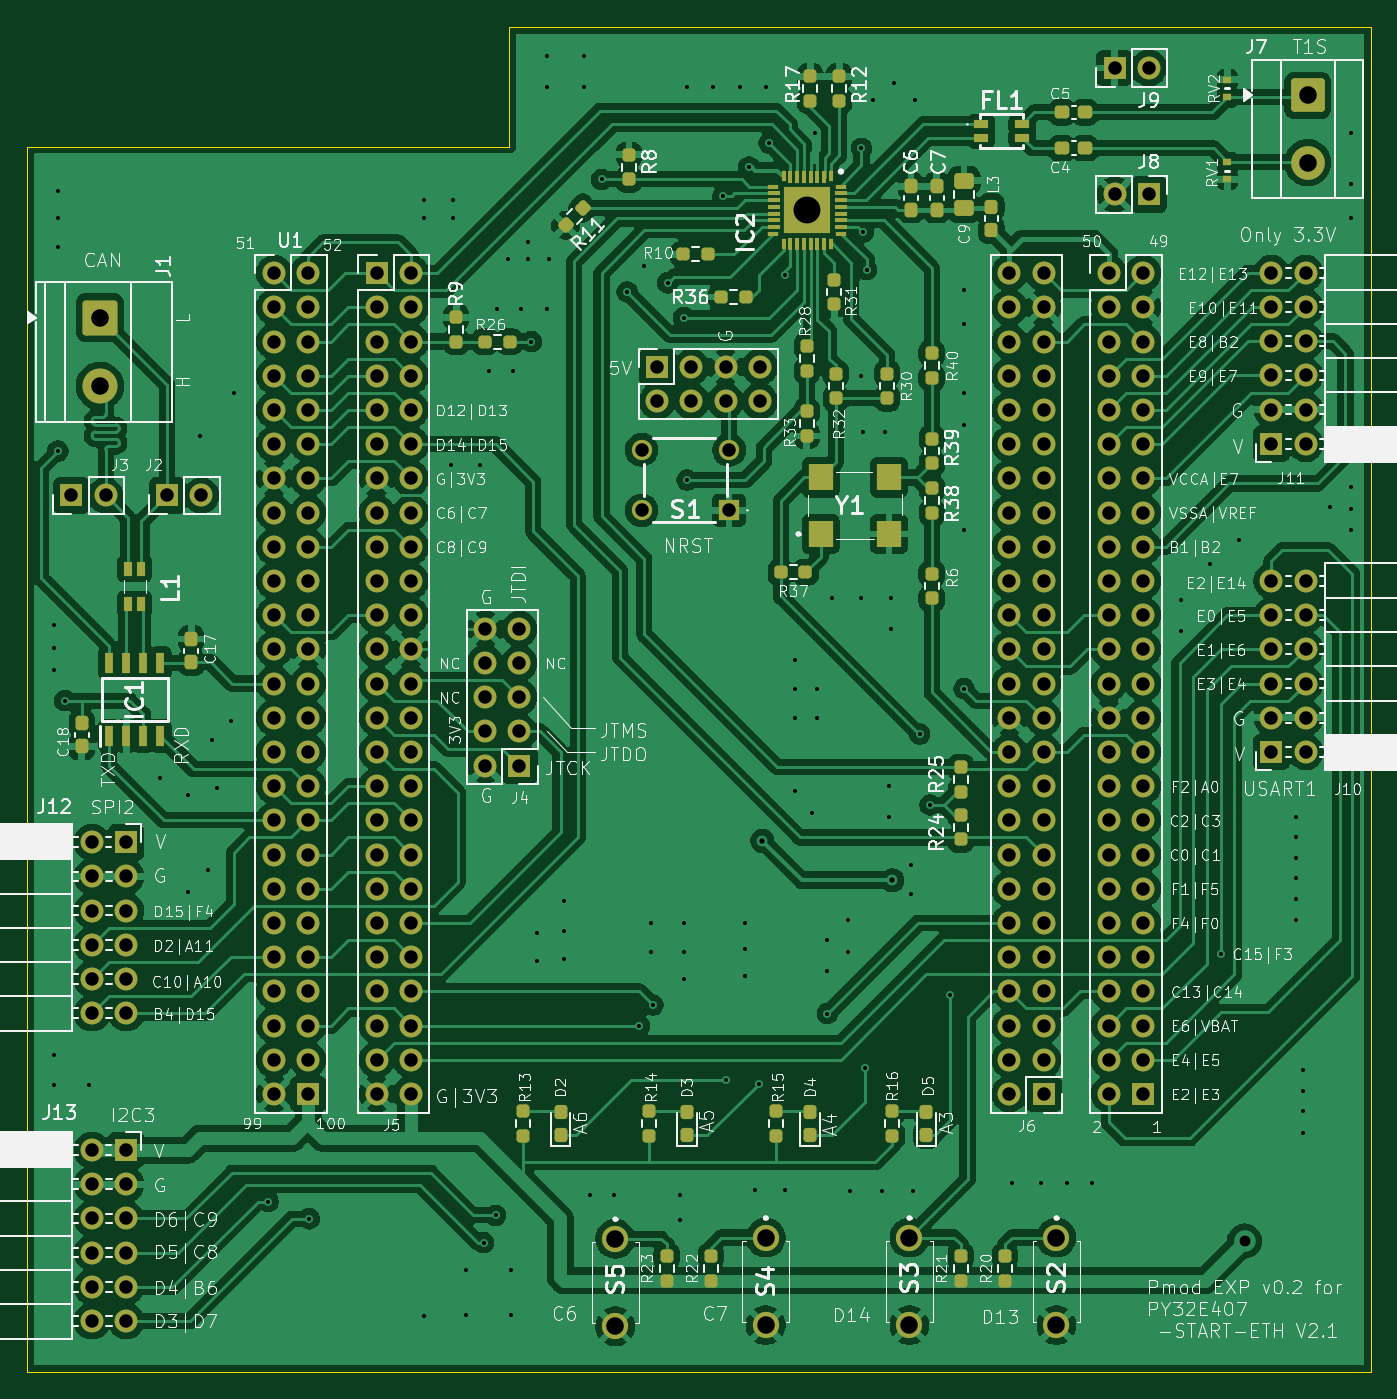
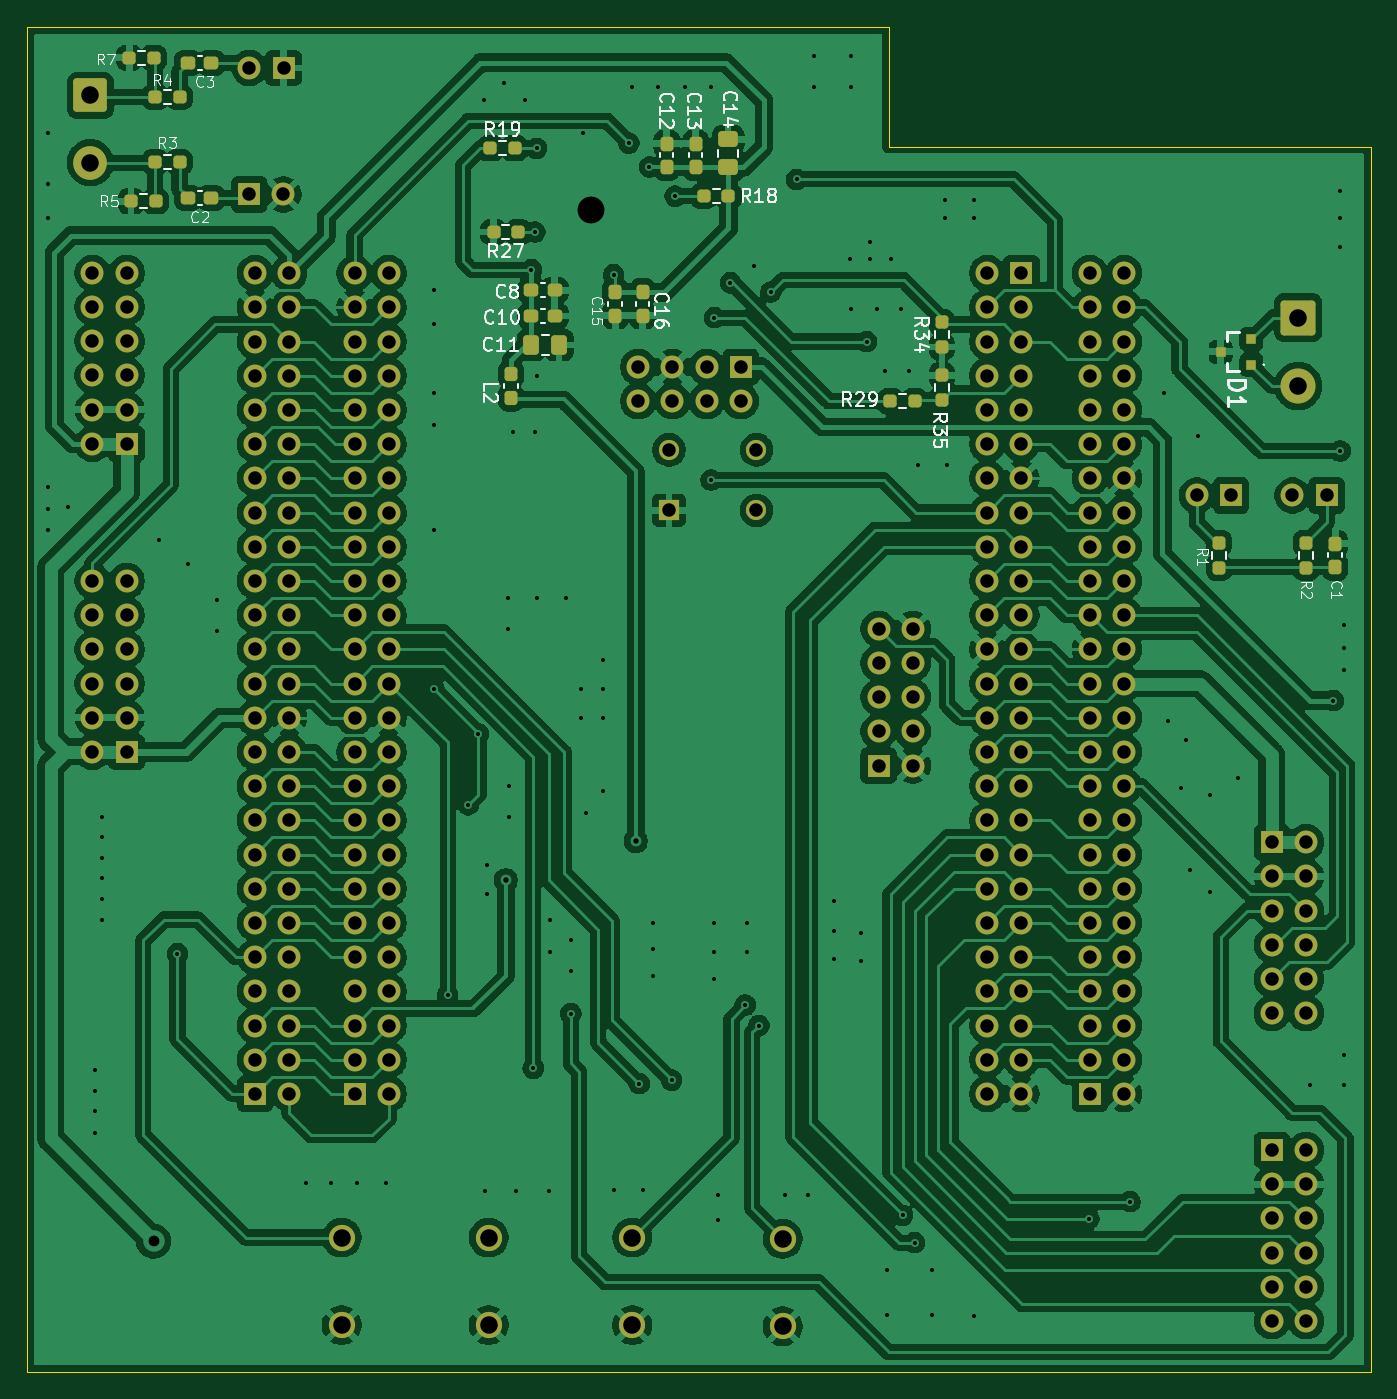
Circuit board: 11 layer files. Board 99.8 x 99.9 mm.
- bottom_copper: baseboard-B_Cu.gbr (370210 bytes)
- bottom_mask: baseboard-B_Mask.gbr (12032 bytes)
- paste: baseboard-B_Paste.gbr (3789 bytes)
- bottom_silk: baseboard-B_Silkscreen.gbr (38730 bytes)
- outline: baseboard-Edge_Cuts.gbr (828 bytes)
- top_copper: baseboard-F_Cu.gbr (400969 bytes)
- top_mask: baseboard-F_Mask.gbr (15323 bytes)
- paste: baseboard-F_Paste.gbr (7065 bytes)
- top_silk: baseboard-F_Silkscreen.gbr (285057 bytes)
- drill: baseboard-NPTH.drl (269 bytes)
- drill: baseboard-PTH.drl (8323 bytes)

=== bottom_copper: baseboard-B_Cu.gbr (370210 bytes, source omitted) ===
=== bottom_mask: baseboard-B_Mask.gbr (12032 bytes, source omitted) ===
=== paste: baseboard-B_Paste.gbr ===
%TF.GenerationSoftware,KiCad,Pcbnew,9.0.2*%
%TF.CreationDate,2026-10-11T13:33:17+09:00*%
%TF.ProjectId,baseboard,62617365-626f-4617-9264-2e6b69636164,rev?*%
%TF.SameCoordinates,Original*%
%TF.FileFunction,Paste,Bot*%
%TF.FilePolarity,Positive*%
%FSLAX46Y46*%
G04 Gerber Fmt 4.6, Leading zero omitted, Abs format (unit mm)*
G04 Created by KiCad (PCBNEW 9.0.2) date 2026-10-11 13:33:17*
%MOMM*%
%LPD*%
G01*
G04 APERTURE LIST*
G04 Aperture macros list*
%AMRoundRect*
0 Rectangle with rounded corners*
0 $1 Rounding radius*
0 $2 $3 $4 $5 $6 $7 $8 $9 X,Y pos of 4 corners*
0 Add a 4 corners polygon primitive as box body*
4,1,4,$2,$3,$4,$5,$6,$7,$8,$9,$2,$3,0*
0 Add four circle primitives for the rounded corners*
1,1,$1+$1,$2,$3*
1,1,$1+$1,$4,$5*
1,1,$1+$1,$6,$7*
1,1,$1+$1,$8,$9*
0 Add four rect primitives between the rounded corners*
20,1,$1+$1,$2,$3,$4,$5,0*
20,1,$1+$1,$4,$5,$6,$7,0*
20,1,$1+$1,$6,$7,$8,$9,0*
20,1,$1+$1,$8,$9,$2,$3,0*%
G04 Aperture macros list end*
%ADD10RoundRect,0.237500X0.237500X-0.300000X0.237500X0.300000X-0.237500X0.300000X-0.237500X-0.300000X0*%
%ADD11RoundRect,0.237500X-0.237500X0.250000X-0.237500X-0.250000X0.237500X-0.250000X0.237500X0.250000X0*%
%ADD12RoundRect,0.237500X-0.250000X-0.237500X0.250000X-0.237500X0.250000X0.237500X-0.250000X0.237500X0*%
%ADD13RoundRect,0.237500X-0.300000X-0.237500X0.300000X-0.237500X0.300000X0.237500X-0.300000X0.237500X0*%
%ADD14RoundRect,0.237500X0.250000X0.237500X-0.250000X0.237500X-0.250000X-0.237500X0.250000X-0.237500X0*%
%ADD15RoundRect,0.237500X-0.237500X0.287500X-0.237500X-0.287500X0.237500X-0.287500X0.237500X0.287500X0*%
%ADD16RoundRect,0.250000X0.475000X-0.337500X0.475000X0.337500X-0.475000X0.337500X-0.475000X-0.337500X0*%
%ADD17R,0.780000X0.780000*%
%ADD18RoundRect,0.237500X0.237500X-0.250000X0.237500X0.250000X-0.237500X0.250000X-0.237500X-0.250000X0*%
%ADD19RoundRect,0.250000X-0.337500X-0.475000X0.337500X-0.475000X0.337500X0.475000X-0.337500X0.475000X0*%
G04 APERTURE END LIST*
D10*
%TO.C,C16*%
X116078000Y-90016500D03*
X116078000Y-88291500D03*
%TD*%
D11*
%TO.C,R2*%
X66802000Y-106910500D03*
X66802000Y-108735500D03*
%TD*%
D12*
%TO.C,R7*%
X152376500Y-70866000D03*
X154201500Y-70866000D03*
%TD*%
D13*
%TO.C,C3*%
X148108500Y-71247000D03*
X149833500Y-71247000D03*
%TD*%
D10*
%TO.C,C13*%
X112141000Y-78967500D03*
X112141000Y-77242500D03*
%TD*%
D14*
%TO.C,R3*%
X152296500Y-78613000D03*
X150471500Y-78613000D03*
%TD*%
D15*
%TO.C,L2*%
X125857000Y-94375000D03*
X125857000Y-96125000D03*
%TD*%
D13*
%TO.C,C10*%
X122608000Y-90043000D03*
X124333000Y-90043000D03*
%TD*%
D16*
%TO.C,C14*%
X109728000Y-79015500D03*
X109728000Y-76940500D03*
%TD*%
D12*
%TO.C,R27*%
X125325500Y-83820000D03*
X127150500Y-83820000D03*
%TD*%
D17*
%TO.C,D1*%
X70862000Y-93660000D03*
X70862000Y-91760000D03*
X73152000Y-92710000D03*
%TD*%
D18*
%TO.C,R1*%
X73279000Y-108735500D03*
X73279000Y-106910500D03*
%TD*%
D14*
%TO.C,R4*%
X152296500Y-73787000D03*
X150471500Y-73787000D03*
%TD*%
D18*
%TO.C,R35*%
X93853000Y-96289500D03*
X93853000Y-94464500D03*
%TD*%
D10*
%TO.C,C12*%
X114300000Y-78967500D03*
X114300000Y-77242500D03*
%TD*%
%TO.C,C15*%
X118110000Y-90016500D03*
X118110000Y-88291500D03*
%TD*%
D13*
%TO.C,C2*%
X148108500Y-81280000D03*
X149833500Y-81280000D03*
%TD*%
%TO.C,C8*%
X122608000Y-88138000D03*
X124333000Y-88138000D03*
%TD*%
D14*
%TO.C,R29*%
X97686500Y-96393000D03*
X95861500Y-96393000D03*
%TD*%
D12*
%TO.C,R5*%
X152249500Y-81534000D03*
X154074500Y-81534000D03*
%TD*%
D19*
%TO.C,C11*%
X122279500Y-92202000D03*
X124354500Y-92202000D03*
%TD*%
D12*
%TO.C,R19*%
X125579500Y-77597000D03*
X127404500Y-77597000D03*
%TD*%
D14*
%TO.C,R18*%
X111529500Y-81153000D03*
X109704500Y-81153000D03*
%TD*%
D11*
%TO.C,R34*%
X93853000Y-90527500D03*
X93853000Y-92352500D03*
%TD*%
D10*
%TO.C,C1*%
X64643000Y-108685500D03*
X64643000Y-106960500D03*
%TD*%
M02*

=== bottom_silk: baseboard-B_Silkscreen.gbr (38730 bytes, source omitted) ===
=== outline: baseboard-Edge_Cuts.gbr ===
%TF.GenerationSoftware,KiCad,Pcbnew,9.0.2*%
%TF.CreationDate,2026-10-11T13:33:17+09:00*%
%TF.ProjectId,baseboard,62617365-626f-4617-9264-2e6b69636164,rev?*%
%TF.SameCoordinates,Original*%
%TF.FileFunction,Profile,NP*%
%FSLAX46Y46*%
G04 Gerber Fmt 4.6, Leading zero omitted, Abs format (unit mm)*
G04 Created by KiCad (PCBNEW 9.0.2) date 2026-10-11 13:33:17*
%MOMM*%
%LPD*%
G01*
G04 APERTURE LIST*
%TA.AperFunction,Profile*%
%ADD10C,0.050000*%
%TD*%
G04 APERTURE END LIST*
D10*
X161798000Y-168488000D02*
X161798000Y-77470000D01*
X61976000Y-168488000D02*
X161798000Y-168488000D01*
X161798000Y-77470000D02*
X161798000Y-68580000D01*
X97790000Y-77470000D02*
X97790000Y-68580000D01*
X97790000Y-77470000D02*
X61976000Y-77470000D01*
X61976000Y-77470000D02*
X61976000Y-168488000D01*
X161798000Y-68580000D02*
X97790000Y-68580000D01*
M02*

=== top_copper: baseboard-F_Cu.gbr (400969 bytes, source omitted) ===
=== top_mask: baseboard-F_Mask.gbr (15323 bytes, source omitted) ===
=== paste: baseboard-F_Paste.gbr (7065 bytes, source omitted) ===
=== top_silk: baseboard-F_Silkscreen.gbr (285057 bytes, source omitted) ===
=== drill: baseboard-NPTH.drl ===
M48
; DRILL file {KiCad 9.0.2} date 2026-10-11T13:33:22+0900
; FORMAT={-:-/ absolute / metric / decimal}
; #@! TF.CreationDate,2026-10-11T13:33:22+09:00
; #@! TF.GenerationSoftware,Kicad,Pcbnew,9.0.2
; #@! TF.FileFunction,NonPlated,1,2,NPTH
FMAT,2
METRIC
%
G90
G05
M30

=== drill: baseboard-PTH.drl (8323 bytes, source omitted) ===
